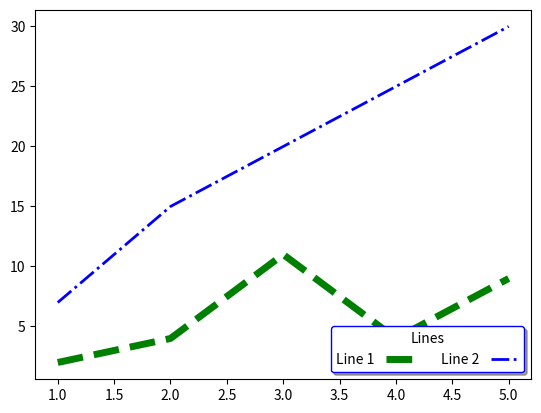

Generate this figure with matplotlib:
from matplotlib import pyplot as plt
# Request a Figure (fig) and Axes (ax) object
# using subplots().
fig, ax = plt.subplots()
# Define the x and y coordinates.
x1 = [1, 2, 3, 4, 5]
y1 = [2, 4, 11, 4, 9]
x2 = [1, 2, 3, 4, 5]
y2 = [7, 15, 20, 25, 30]
# Draw line graphs and display a styled legend.
ax.plot(x1, y1, color="green", linewidth=5, linestyle="dashed", label="Line 1")
ax.plot(x2, y2, c="blue", lw=2, ls="-.", label="Line 2")
ax.legend(loc="lower right", ncol=2, title="Lines",
          fancybox=True, shadow=True, edgecolor="blue",
          markerfirst=False)
plt.show()